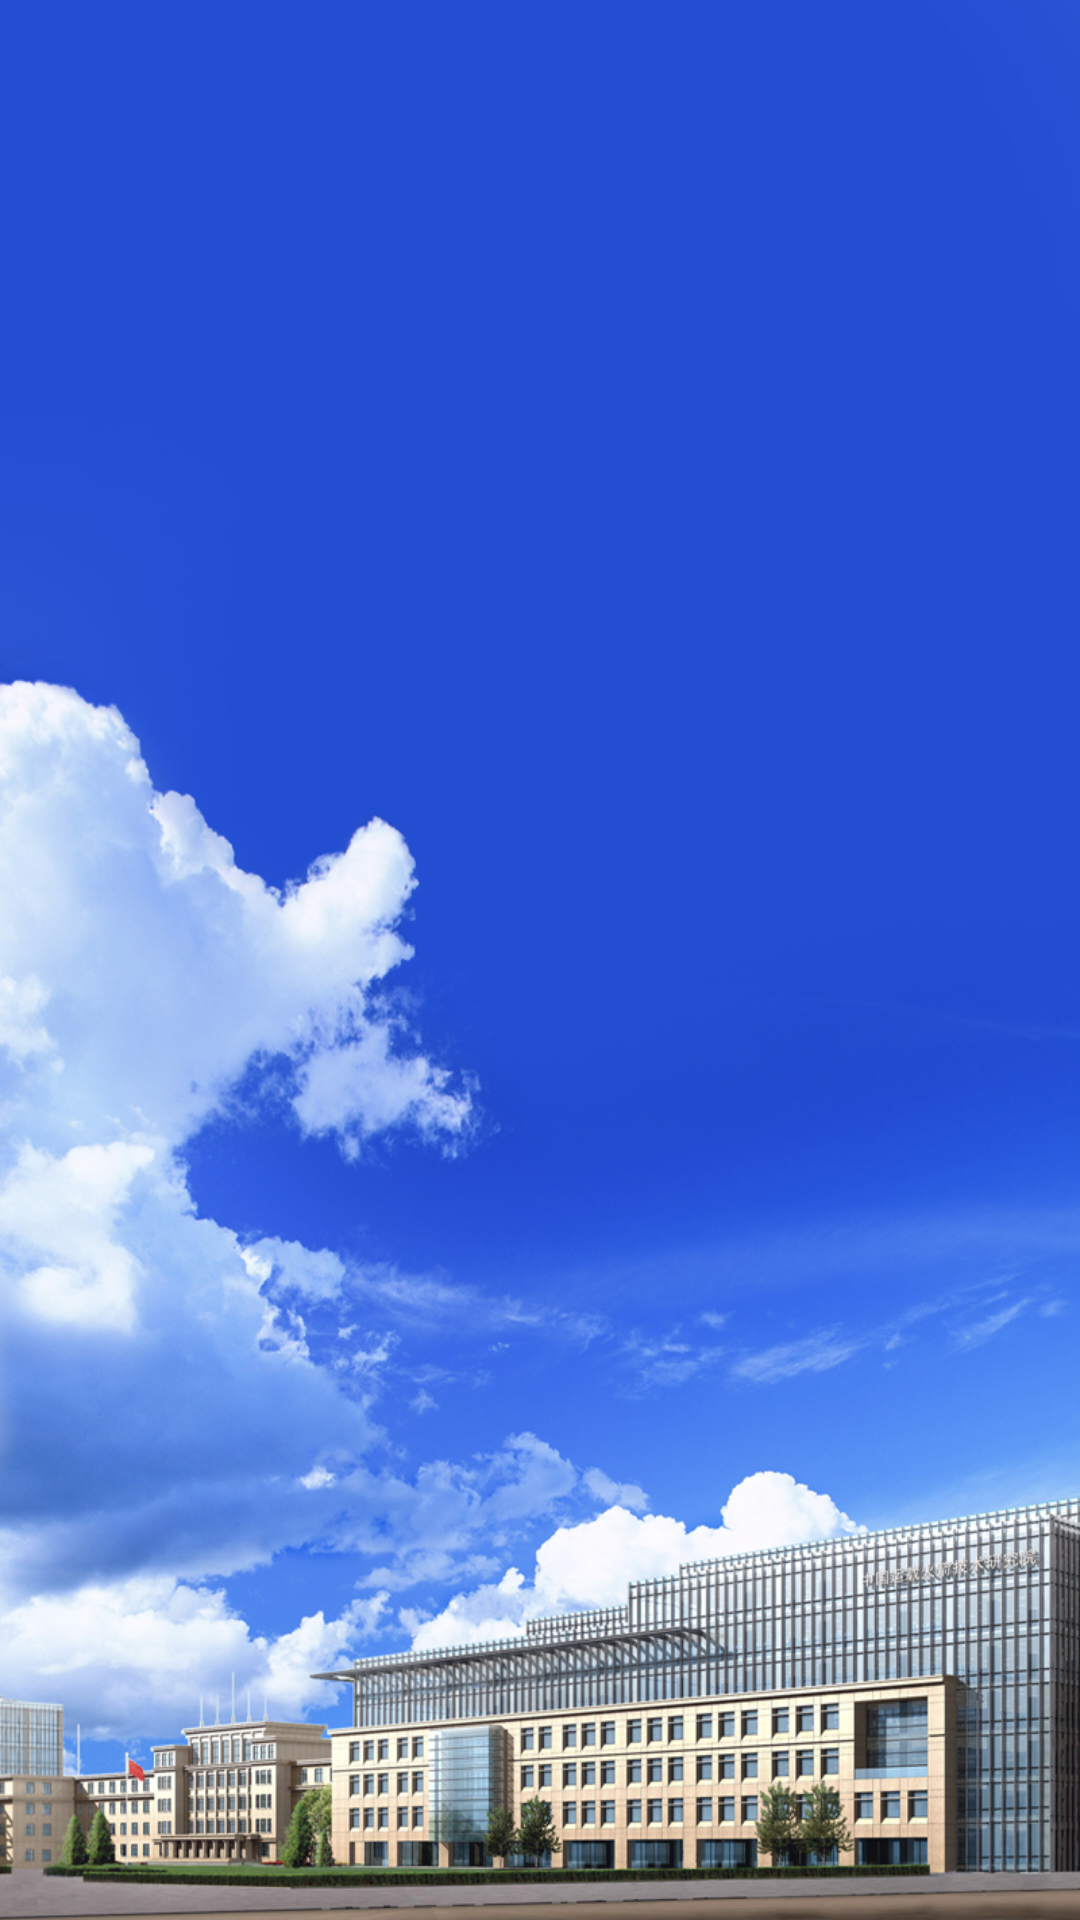

Android layout source for this screen:
<!-- AndroidManifest.xml: fallback theme Theme.MaterialComponents.DayNight.NoActionBar -->
<!-- res/layout/folder_browser.xml -->
<?xml version="1.0" encoding="utf-8"?>
<LinearLayout
	xmlns:android="http://schemas.android.com/apk/res/android"
	android:orientation="vertical"
	android:layout_width="fill_parent"
	android:layout_height="fill_parent"
	android:paddingTop="@dimen/top_space"
	android:background="@drawable/background"
	>
	<RelativeLayout
	    android:id="@+id/file_container"
	    android:orientation="vertical"
	    android:layout_width="fill_parent"
	    android:layout_height="fill_parent"
	    >
	    <GridView 
		    android:id="@+id/my_gridview"
		    android:layout_width="fill_parent" 
		    android:layout_height="fill_parent"
		    android:gravity="center"
		    android:listSelector="@drawable/grid_selector"
		    />
	</RelativeLayout>
</LinearLayout>
<!-- resources referenced by this layout -->
<resources>
  <dimen name="top_space">20dp</dimen>
  <!-- drawable background: jpg bitmap (drawable, 808631 bytes) -->
  <!-- drawable grid_selector (drawable) -->
  <?xml version="1.0" encoding="UTF-8"?>
  <selector
    xmlns:android="http://schemas.android.com/apk/res/android">
      <item android:state_pressed="true" android:drawable="@android:color/transparent" />
      <item android:state_focused="false" android:drawable="@android:color/transparent" />
      <item android:state_window_focused="true" android:drawable="@android:color/transparent" />
      <item android:state_window_focused="false" android:drawable="@android:color/transparent" />
  </selector>
</resources>
